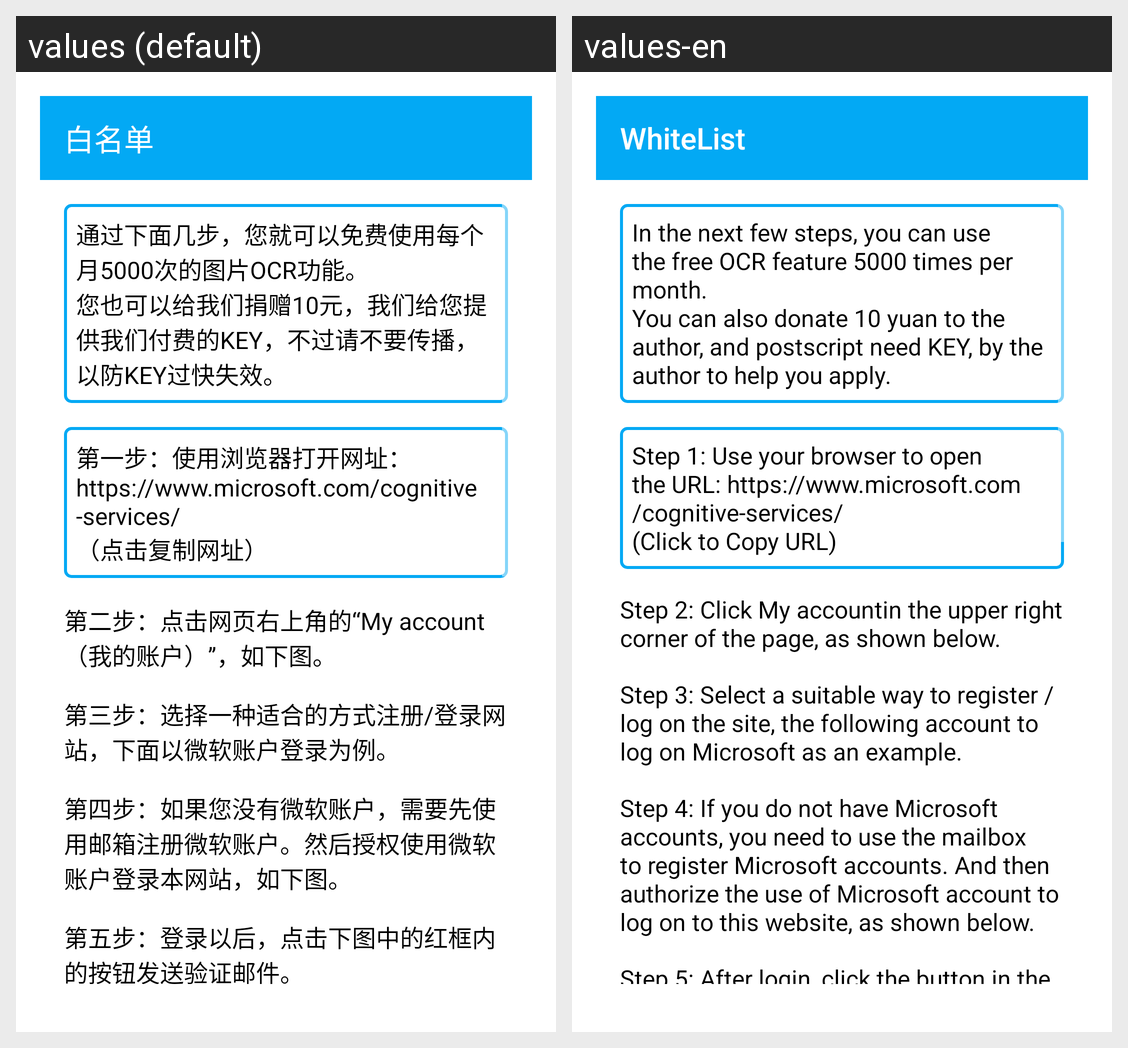

The same Android screen rendered under two of its app's locales, left to right. List the strings drawn on it with the default value and each locale's translation.
Android screen res/layout/activity_diy_ocr_key.xml rendered under 2 locales, left to right: values (default), values-en. Device: Nexus 5 (rendered at 1080×1920; each locale shown at half size, 540×960, under a caption strip naming it); theme DiyOcrKeyAppTheme.
Strings drawn on this screen, with the default value and each locale's value (text and hints the layout hard-codes, and strings that could not be matched under every locale, appear in the picture but are not listed):

title_white_list
  values: 白名单
  values-en: WhiteList

ocr_step1
  values: 通过下面几步，您就可以免费使用每个月5000次的图片OCR功能。
      您也可以给我们捐赠10元，我们给您提供我们付费的KEY，不过请不要传播，以防KEY过快失效。
  values-en: In the next few steps, you can use the free OCR feature 5000 times per month. 
      You can also donate 10 yuan to the author, and postscript need KEY, by the author to help you apply.

ocr_step2
  values: 第一步：使用浏览器打开网址： https://www.microsoft.com/cognitive-services/ 
      （点击复制网址）
  values-en: Step 1: Use your browser to open the URL: https://www.microsoft.com/cognitive-services/ 
      (Click to Copy URL)

ocr_step3
  values: 第二步：点击网页右上角的“My account（我的账户）”，如下图。
  values-en: Step 2: Click My accountin the upper right corner of the page, as shown below.

ocr_step4
  values: 第三步：选择一种适合的方式注册/登录网站，下面以微软账户登录为例。
  values-en: Step 3: Select a suitable way to register / log on the site, the following account to log on Microsoft as an example.

ocr_step5
  values: 第四步：如果您没有微软账户，需要先使用邮箱注册微软账户。然后授权使用微软账户登录本网站，如下图。
  values-en: Step 4: If you do not have Microsoft accounts, you need to use the mailbox to register Microsoft accounts. And then authorize the use of Microsoft account to log on to this website, as shown below.

ocr_step6
  values: 第五步：登录以后，点击下图中的红框内的按钮发送验证邮件。
  values-en: Step 5: After login, click the button in the red box below to send the verification message.
